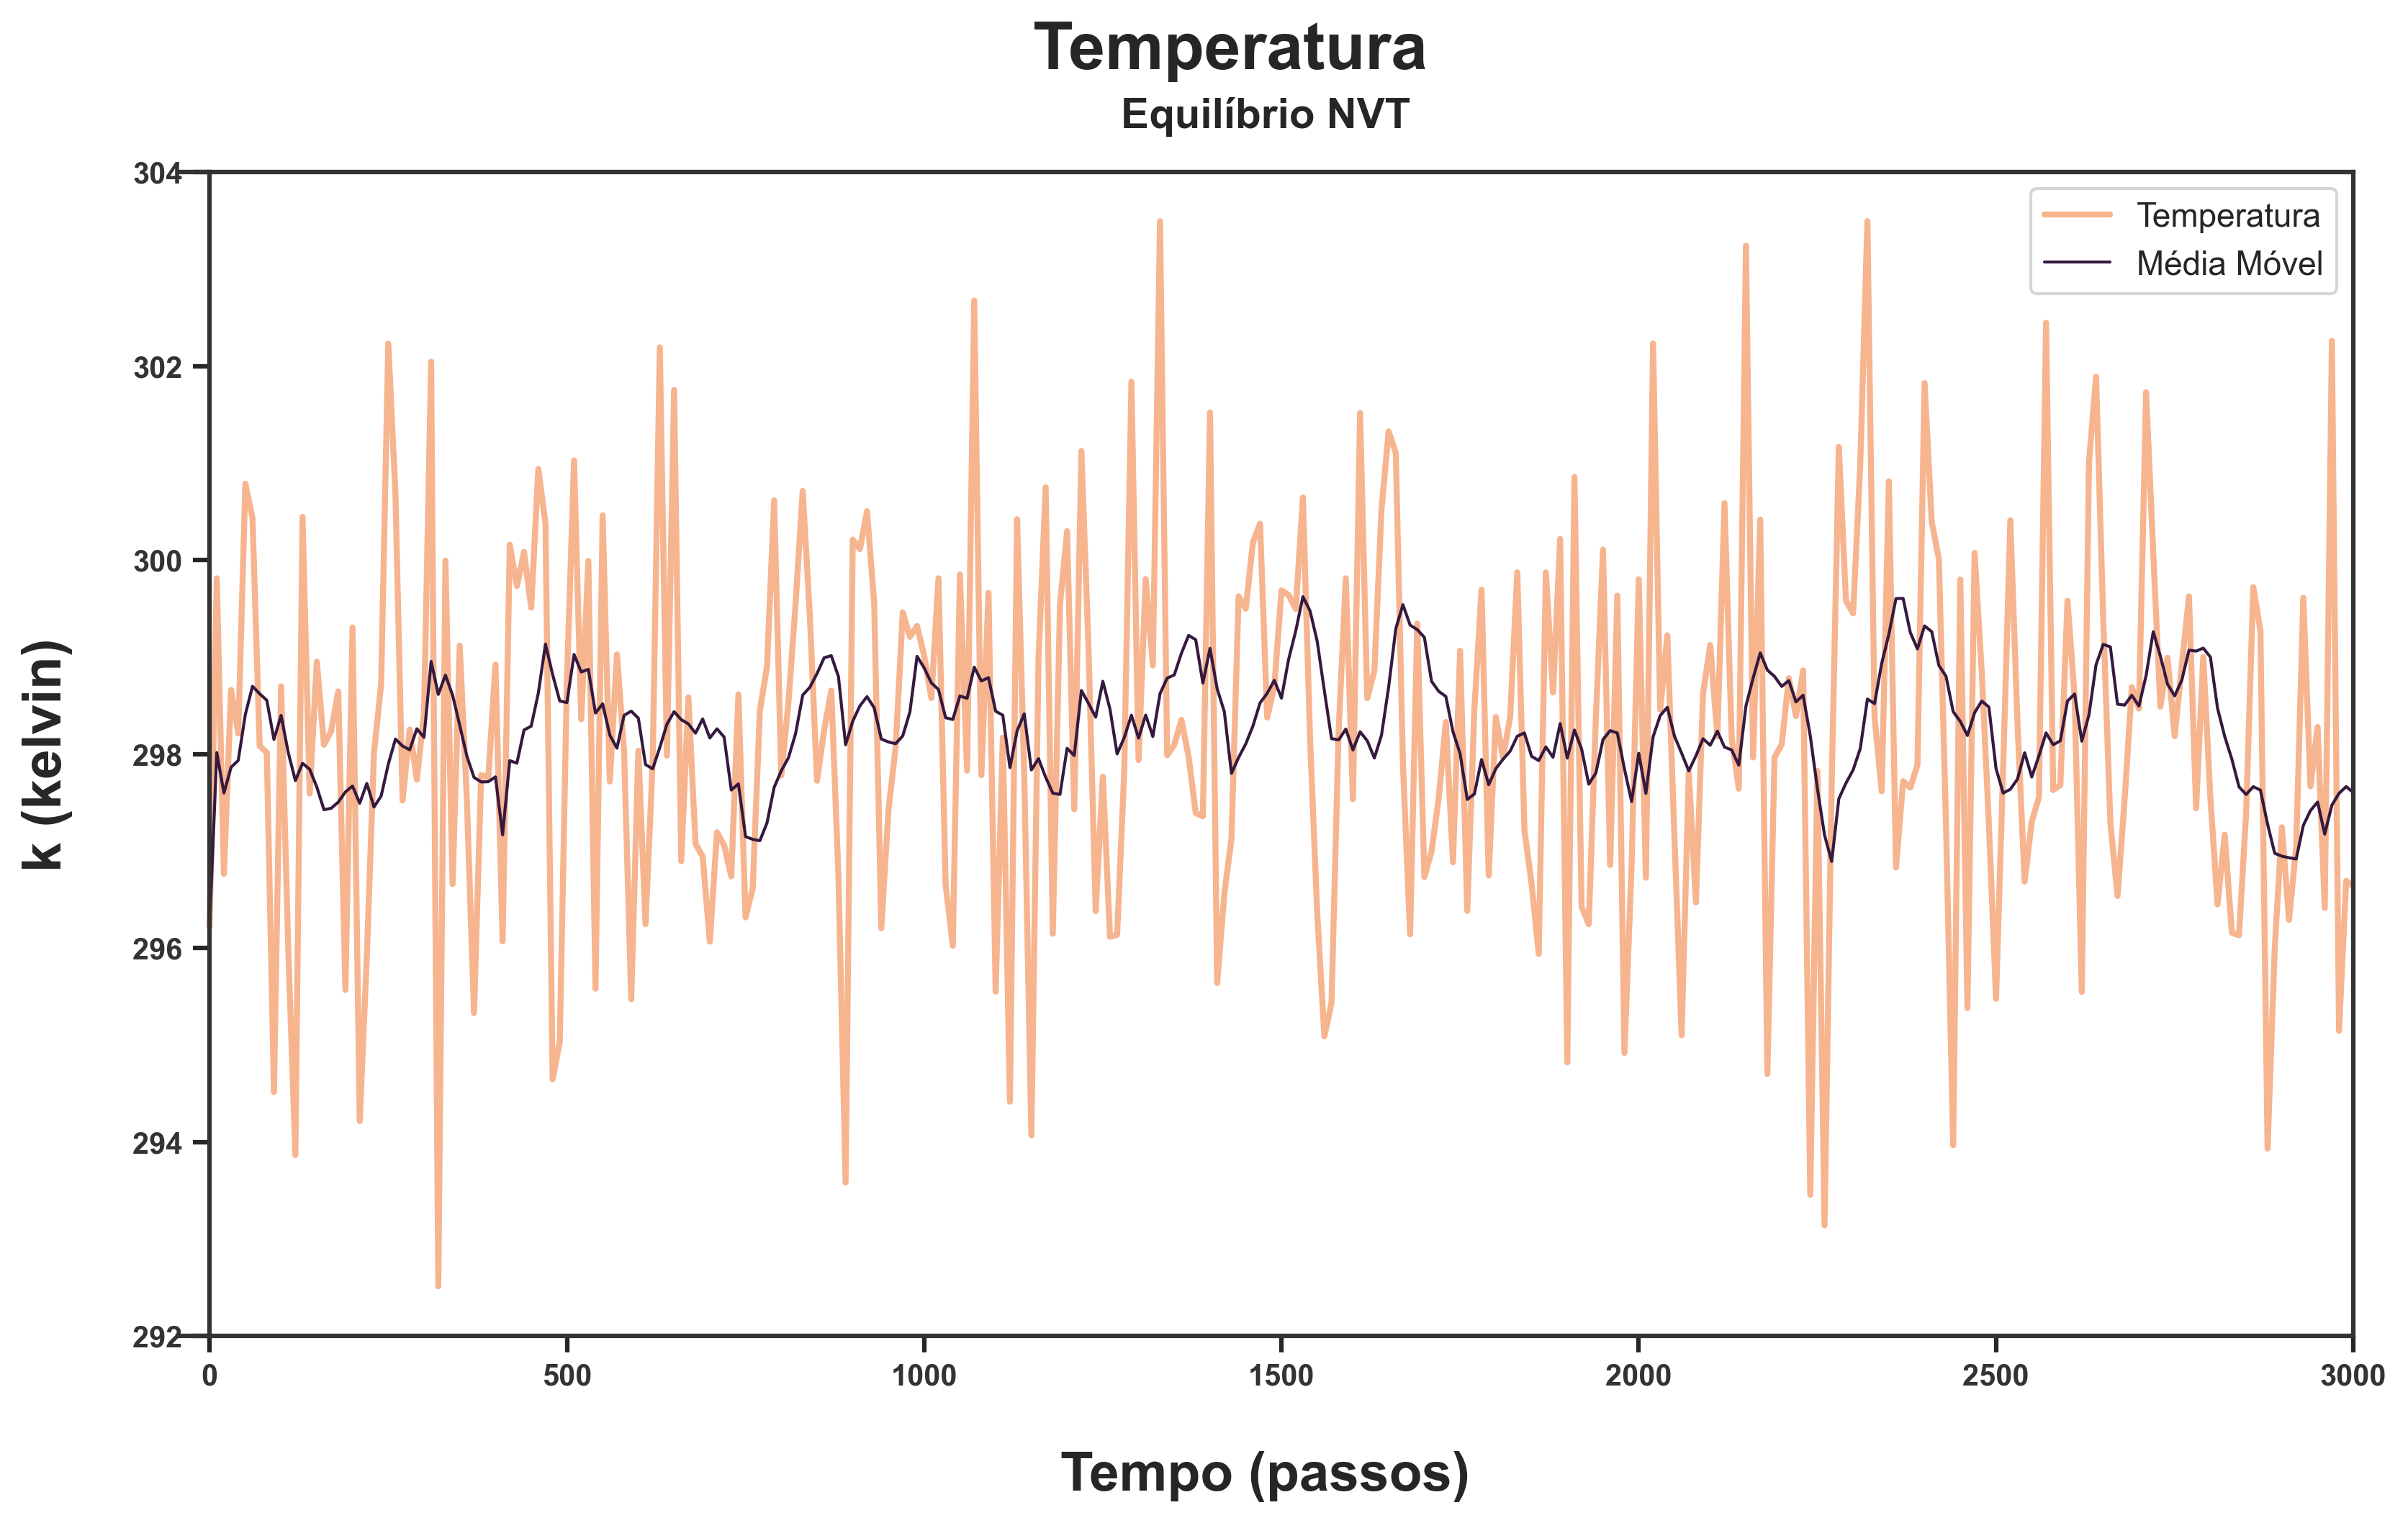

Write the Python code that produced this figure.
# Importando bibliotecas
import matplotlib.pyplot as plt
import seaborn as sns
import numpy as np
import matplotlib.ticker as ticker
import pandas as pd

#
# 01. Variáveis
#
tituloGrafico = "Temperatura"
subTituloGrafico = "Equilíbrio NVT"
labelEixoX = "Tempo (passos)"
labelEixoY = "k (kelvin)"

#
# 02. Dados
#
dados = np.loadtxt("nvt_temperatura.xvg", comments=("@", "#"))
valoresX, valoresY = dados[:, 0], dados[:, 1]
df = pd.DataFrame({"Tempo": valoresX, "Pressao": valoresY})
df["media_movel"] = df["Pressao"].rolling(window=10, min_periods=1).mean()

#
# 03. Tema do gráfico
#
sns.set_theme(style="white", palette="rocket")

#
# 04. Gráfico
#
fig, ax = plt.subplots(1, 1, figsize=(13, 7))
sns.lineplot(x=valoresX,
             y=valoresY,
             color="#f6b48f",
             linewidth=2,
             label="Temperatura")

# Média móvel
sns.lineplot(x=valoresX,
             y=df["media_movel"],
             linewidth=1,             
             label="Média Móvel")

#
# 05. Limites para os valores dos eixos
#
x_min = -45
x_max = np.max(valoresX)
y_min = np.floor(np.min(valoresY))  
y_max = np.ceil(np.max(valoresY)) 
ax.set_xlim(x_min, x_max)
ax.set_ylim(y_min, y_max)

#
# 06. Rótulo dos eixos e título do gráfico
#

# Eixo Y
ax.set_ylabel(labelEixoY,
              fontsize=18,
              weight="bold",
              labelpad=20)
# Eixo X
ax.set_xlabel(labelEixoX,
              fontsize=18,
              weight="bold",
              labelpad=20)

# Título/Subtitulo do gráfico
fig.suptitle(tituloGrafico,
             fontweight='bold',
             fontsize=22)
ax.set_title(subTituloGrafico,
             fontweight='bold',
             fontsize=14,
             pad=15)

#
# 07. Spines -> as linhas dos eixos (as bordas do gráfico)
#
for axis in ['bottom', 'left', 'top', 'right']:
    ax.spines[axis].set_linewidth(1.5)
    ax.spines[axis].set_color('0.2')
ax.spines['left'].set_bounds(y_min, y_max)
ax.spines['left'].set_position(('data', 0))
ax.spines['top'].set_position(('data', y_max))

#
# 08. Ticks
#  - length: comprimento; width: largura
#

# Traços
ax.tick_params(which='major',
               length=5.5,
               grid_alpha=0.5,
               width=1.5)
ax.tick_params(which='minor',
               length=3.5,
               grid_alpha=0.5,
               width=0.75)

# Eixo X
ax.xaxis.set_ticks_position('bottom')
ax.xaxis.set_minor_locator(ticker.MultipleLocator(500))
plt.xticks(size=10, weight='bold', color='0.2')     # Texto

# Eixo Y
ax.yaxis.set_ticks_position('left')
ax.yaxis.set_minor_locator(ticker.MultipleLocator(5000))
plt.yticks(size=10, weight='bold', color='0.2')     # Texto

# 
# 09. Gerando imagem
#
plt.savefig("nvt_temperatura.png",
            bbox_inches='tight',
            dpi=300,
            facecolor=ax.get_facecolor())

#
# 10. Exibindo gráfico
#
plt.show()
